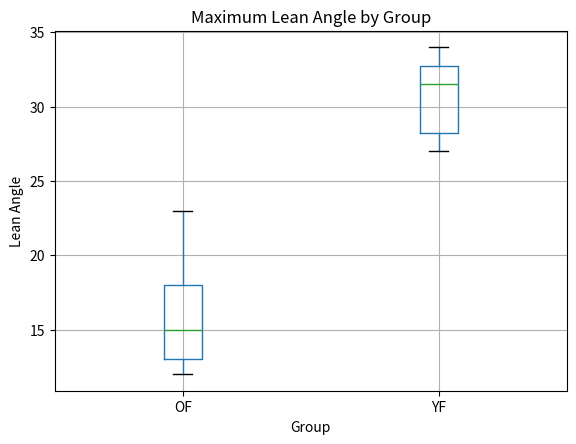
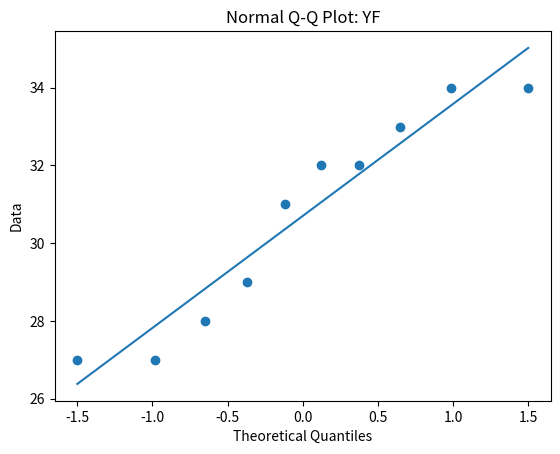
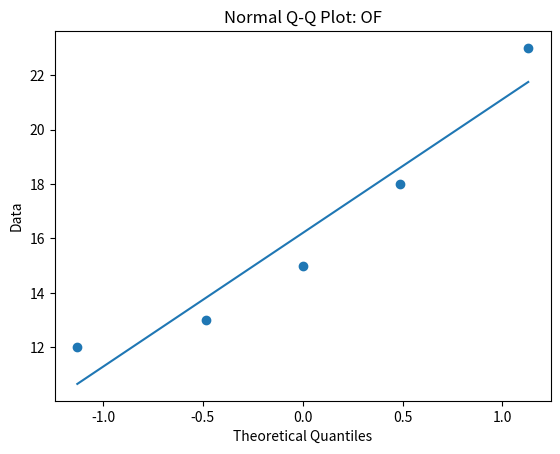

Write Python code to recreate these figures, in order.
# Lab 1 Problem #1

import numpy as np
from scipy import stats
import pandas as pd
import matplotlib.pyplot as plt

# Input data
YF = np.array([29, 34, 33, 27, 28, 32, 31, 34, 32, 27])
OF = np.array([18, 15, 23, 13, 12])

# Adjust YF for testing difference > 10
YF_adjusted = YF - 10

# Two-sample t-test (Welch's t-test)
t_stat, p_value_two_sided = stats.ttest_ind(YF_adjusted, OF, equal_var=False)

# One-sided p-value
if t_stat > 0:
    p_value = p_value_two_sided / 2
else:
    p_value = 1 - p_value_two_sided / 2

print("t statistic:", t_stat)
print("one-sided p-value:", p_value)

# Boxplot
namevec = ["YF"] * len(YF)
namevec1 = ["OF"] * len(OF)

my_data = pd.DataFrame({
    "group": namevec + namevec1,
    "lean_angle": list(YF) + list(OF)
})

my_data.boxplot(column="lean_angle", by="group")
plt.suptitle("")
plt.title("Maximum Lean Angle by Group")
plt.xlabel("Group")
plt.ylabel("Lean Angle")
plt.show()

# Normal Q-Q plot: YF
(osm, osr), (slope, intercept, r) = stats.probplot(YF)

plt.figure()
plt.scatter(osm, osr)
x_line = np.array([osm.min(), osm.max()])
y_line = slope * x_line + intercept
plt.plot(x_line, y_line)
plt.xlabel("Theoretical Quantiles")
plt.ylabel("Data")
plt.title("Normal Q-Q Plot: YF")
plt.show()

# Normal Q-Q plot: OF
(osm, osr), (slope, intercept, r) = stats.probplot(OF)

plt.figure()
plt.scatter(osm, osr)
x_line = np.array([osm.min(), osm.max()])
y_line = slope * x_line + intercept
plt.plot(x_line, y_line)
plt.xlabel("Theoretical Quantiles")
plt.ylabel("Data")
plt.title("Normal Q-Q Plot: OF")
plt.show()
#############FORMAL WRITE_UP###################
#Ho: The true average maximum lean angle for older females is 10 degrees smaller or less than that for younger females.
#Ha: The true average maximum lean angle for older females is more than 10 degrees smaller than that for younger females.

#t = 2.076
#p-value = 0.043

#Reject Ho, there is sufficient evidence to show that the true average maximum lean angle for older females is more than 10 degrees smaller than that for younger females.
#The box plot suggests different mean and the normal plot is also satisfied with the result.
